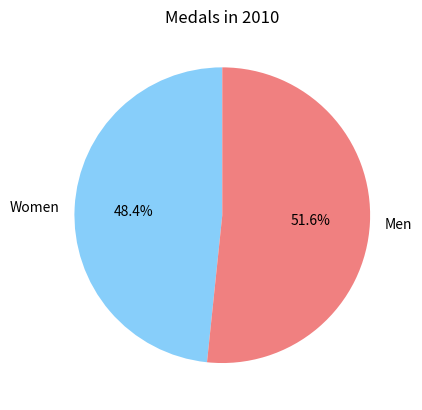

Reproduce this figure in Python.
import matplotlib.pyplot as plt

labels = ['Women', 'Men']
sizes = [44, 47]
colors = ['lightskyblue', 'lightcoral']
plt.pie(sizes, colors=colors, startangle=90, labels=labels, autopct='%1.1f%%')
plt.title("Medals in 2010")
plt.show()